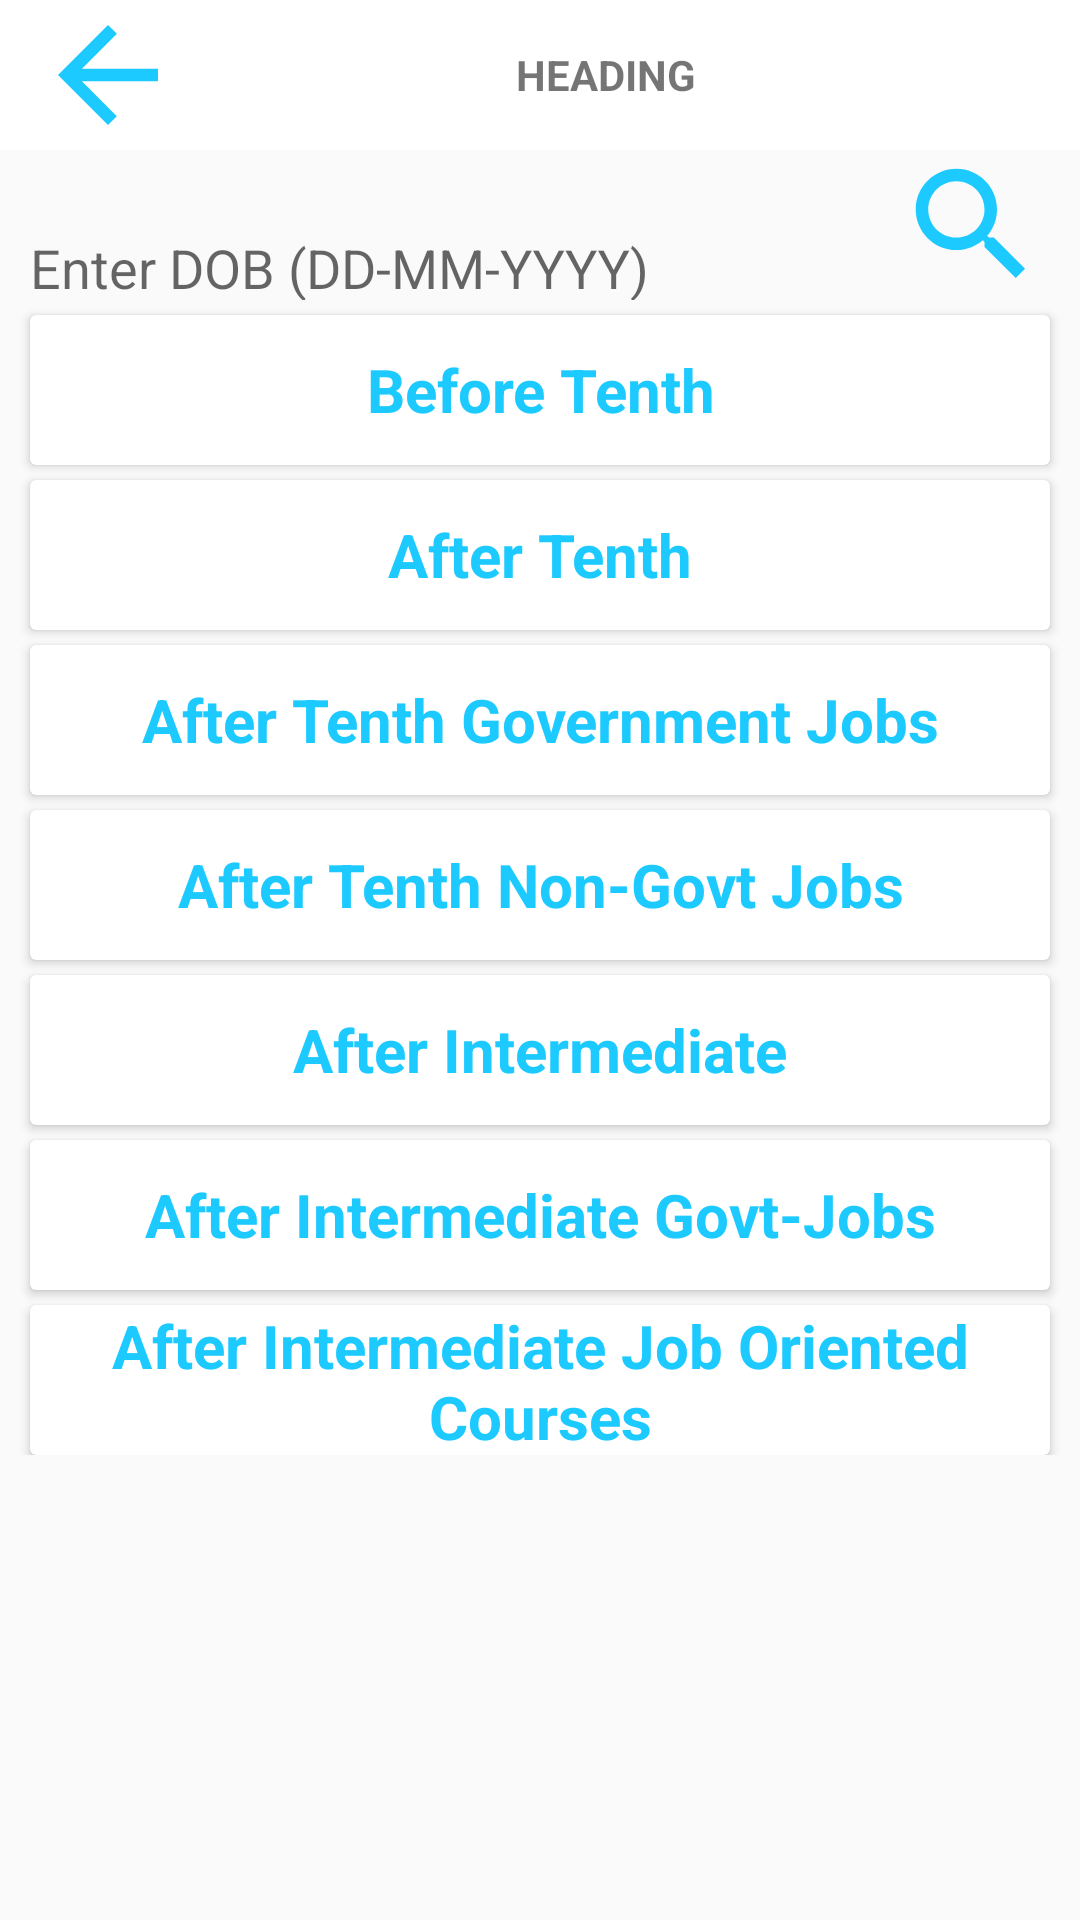

Reconstruct the res/layout file that produces this screen, plus the resources it refers to.
<!-- AndroidManifest.xml: application theme AppTheme -->
<!-- res/layout/careepath.xml -->
<?xml version="1.0" encoding="utf-8"?>
<RelativeLayout xmlns:android="http://schemas.android.com/apk/res/android"
    xmlns:app="http://schemas.android.com/apk/res-auto"
    xmlns:tools="http://schemas.android.com/tools"
    android:layout_width="match_parent"
    android:layout_height="match_parent"
    tools:context="app.goindia.Careepath">

    <include
        android:id="@+id/header_la"
        layout="@layout/header_back"></include>

    <LinearLayout
        android:id="@+id/dob_ll"
        android:layout_width="match_parent"
        android:layout_height="50dp"
        android:layout_below="@+id/header_la"
        android:layout_marginTop="0dp"
        android:orientation="horizontal"
        android:visibility="visible"
        android:weightSum="1">

        <android.support.design.widget.TextInputLayout
            android:layout_width="match_parent"
            android:layout_height="45dp"
            android:layout_marginLeft="5dp"
            android:layout_marginRight="5dp"
            android:layout_marginTop="5dp"
            android:layout_weight=".2">

            <EditText
                android:id="@+id/dob_edtxt"
                android:layout_width="match_parent"
                android:layout_height="45dp"
                android:layout_marginBottom="15dp"
                android:hint="Enter DOB (DD-MM-YYYY)"
                android:inputType="date"
                android:maxLength="10"
                android:paddingLeft="5dp"
                android:textColor="@color/black" />
        </android.support.design.widget.TextInputLayout>

        <ImageView
            android:id="@+id/search_img"
            android:layout_width="match_parent"
            android:layout_height="match_parent"
            android:layout_weight=".8"
            android:src="@drawable/search" />

    </LinearLayout>

    <ScrollView
        android:layout_width="match_parent"
        android:layout_height="match_parent"
        android:layout_below="@+id/dob_ll"
        android:layout_marginTop="0dp">

        <LinearLayout
            android:id="@+id/display_ll"
            android:layout_width="match_parent"
            android:layout_height="match_parent"
            android:layout_marginBottom="20dp"
            android:orientation="vertical">


            <android.support.v7.widget.CardView
                android:id="@+id/beforetenth"
                android:layout_width="match_parent"
                android:layout_height="50dp"
                android:layout_marginLeft="10dp"
                android:layout_marginRight="10dp"
                android:layout_marginTop="5dp">

                <TextView
                    android:layout_width="match_parent"
                    android:layout_height="match_parent"
                    android:gravity="center"
                    android:text="Before Tenth"
                    android:textColor="@color/colorPrimary"
                    android:textSize="20dp"
                    android:textStyle="bold" />
            </android.support.v7.widget.CardView>

            <android.support.v7.widget.CardView
                android:id="@+id/aftertenth"
                android:layout_width="match_parent"
                android:layout_height="50dp"
                android:layout_marginLeft="10dp"
                android:layout_marginRight="10dp"
                android:layout_marginTop="5dp">

                <TextView
                    android:layout_width="match_parent"
                    android:layout_height="match_parent"
                    android:gravity="center"
                    android:text="After Tenth"
                    android:textColor="@color/colorPrimary"
                    android:textSize="20dp"
                    android:textStyle="bold" />
            </android.support.v7.widget.CardView>

            <android.support.v7.widget.CardView
                android:id="@+id/aftertenthgvtjobs"
                android:layout_width="match_parent"
                android:layout_height="50dp"
                android:layout_marginLeft="10dp"
                android:layout_marginRight="10dp"
                android:layout_marginTop="5dp">

                <TextView
                    android:layout_width="match_parent"
                    android:layout_height="match_parent"
                    android:gravity="center"
                    android:text="After Tenth Government Jobs"
                    android:textColor="@color/colorPrimary"
                    android:textSize="20dp"
                    android:textStyle="bold" />
            </android.support.v7.widget.CardView>

            <android.support.v7.widget.CardView
                android:id="@+id/aftertenthpvtjobs"
                android:layout_width="match_parent"
                android:layout_height="50dp"
                android:layout_marginLeft="10dp"
                android:layout_marginRight="10dp"
                android:layout_marginTop="5dp">

                <TextView
                    android:layout_width="match_parent"
                    android:layout_height="match_parent"
                    android:gravity="center"
                    android:text="After Tenth Non-Govt Jobs"
                    android:textColor="@color/colorPrimary"
                    android:textSize="20dp"
                    android:textStyle="bold" />
            </android.support.v7.widget.CardView>

            <android.support.v7.widget.CardView
                android:id="@+id/afterinter"
                android:layout_width="match_parent"
                android:layout_height="50dp"
                android:layout_marginLeft="10dp"
                android:layout_marginRight="10dp"
                android:layout_marginTop="5dp">

                <TextView
                    android:layout_width="match_parent"
                    android:layout_height="match_parent"
                    android:gravity="center"
                    android:text="After Intermediate"
                    android:textColor="@color/colorPrimary"
                    android:textSize="20dp"
                    android:textStyle="bold" />
            </android.support.v7.widget.CardView>

            <android.support.v7.widget.CardView
                android:id="@+id/afterintergovtjobs"
                android:layout_width="match_parent"
                android:layout_height="50dp"
                android:layout_marginLeft="10dp"
                android:layout_marginRight="10dp"
                android:layout_marginTop="5dp">

                <TextView
                    android:layout_width="match_parent"
                    android:layout_height="match_parent"
                    android:gravity="center"
                    android:text="After Intermediate Govt-Jobs"
                    android:textColor="@color/colorPrimary"
                    android:textSize="20dp"
                    android:textStyle="bold" />
            </android.support.v7.widget.CardView>

            <android.support.v7.widget.CardView
                android:id="@+id/afterinterjobs"
                android:layout_width="match_parent"
                android:layout_height="50dp"
                android:layout_marginLeft="10dp"
                android:layout_marginRight="10dp"
                android:layout_marginTop="5dp">

                <TextView
                    android:layout_width="match_parent"
                    android:layout_height="match_parent"
                    android:gravity="center"
                    android:text="After Intermediate Job Oriented Courses"
                    android:textColor="@color/colorPrimary"
                    android:textSize="20dp"
                    android:textStyle="bold" />
            </android.support.v7.widget.CardView>
        </LinearLayout>
    </ScrollView>
</RelativeLayout>
<!-- res/layout/header_back.xml (included above) -->
<?xml version="1.0" encoding="utf-8"?>
<LinearLayout xmlns:android="http://schemas.android.com/apk/res/android"
    android:layout_width="match_parent"
    android:layout_height="50dp"
    android:background="@color/white"
    android:weightSum="1">

    <ImageView
         android:id="@+id/flag_img"
        android:layout_width="match_parent"
        android:layout_height="match_parent"
        android:layout_weight=".8"
        android:src="@drawable/backarrow" />
    <TextView
        android:layout_marginRight="50dp"
        android:paddingRight="50dp"
        android:textStyle="bold"
        android:textAllCaps="true"
        android:text="Heading"
        android:id="@+id/heading_tv"
        android:gravity="center"
        android:layout_width="match_parent"
        android:layout_height="match_parent" />


</LinearLayout>
<!-- resources referenced by this layout -->
<resources>
  <color name="black">#000000</color>
  <color name="colorPrimary">#1dcaff</color>
  <color name="white">#ffffff</color>
  <!-- drawable backarrow (drawable) -->
  <vector xmlns:android="http://schemas.android.com/apk/res/android"
          android:width="24dp"
          android:height="24dp"
          android:viewportWidth="24.0"
          android:viewportHeight="24.0">
      <path
          android:fillColor="#1dcaff"
          android:pathData="M20,11H7.83l5.59,-5.59L12,4l-8,8 8,8 1.41,-1.41L7.83,13H20v-2z"/>
  </vector>
  <!-- drawable search (drawable) -->
  <vector android:height="24dp" android:tint="#1DCAFF"
      android:viewportHeight="24.0" android:viewportWidth="24.0"
      android:width="24dp" xmlns:android="http://schemas.android.com/apk/res/android">
      <path android:fillColor="#FF000000" android:pathData="M15.5,14h-0.79l-0.28,-0.27C15.41,12.59 16,11.11 16,9.5 16,5.91 13.09,3 9.5,3S3,5.91 3,9.5 5.91,16 9.5,16c1.61,0 3.09,-0.59 4.23,-1.57l0.27,0.28v0.79l5,4.99L20.49,19l-4.99,-5zM9.5,14C7.01,14 5,11.99 5,9.5S7.01,5 9.5,5 14,7.01 14,9.5 11.99,14 9.5,14z"/>
  </vector>
  <style name="AppTheme" parent="Theme.AppCompat.Light.DarkActionBar">
          
          <item name="colorPrimary">@color/colorPrimary</item>
          <item name="colorPrimaryDark">@color/colorPrimaryDark</item>
          <item name="colorAccent">@color/colorAccent</item>
      </style>
  <color name="colorPrimaryDark">#1dcaff</color>
  <color name="colorAccent">#1dcaff</color>
</resources>
